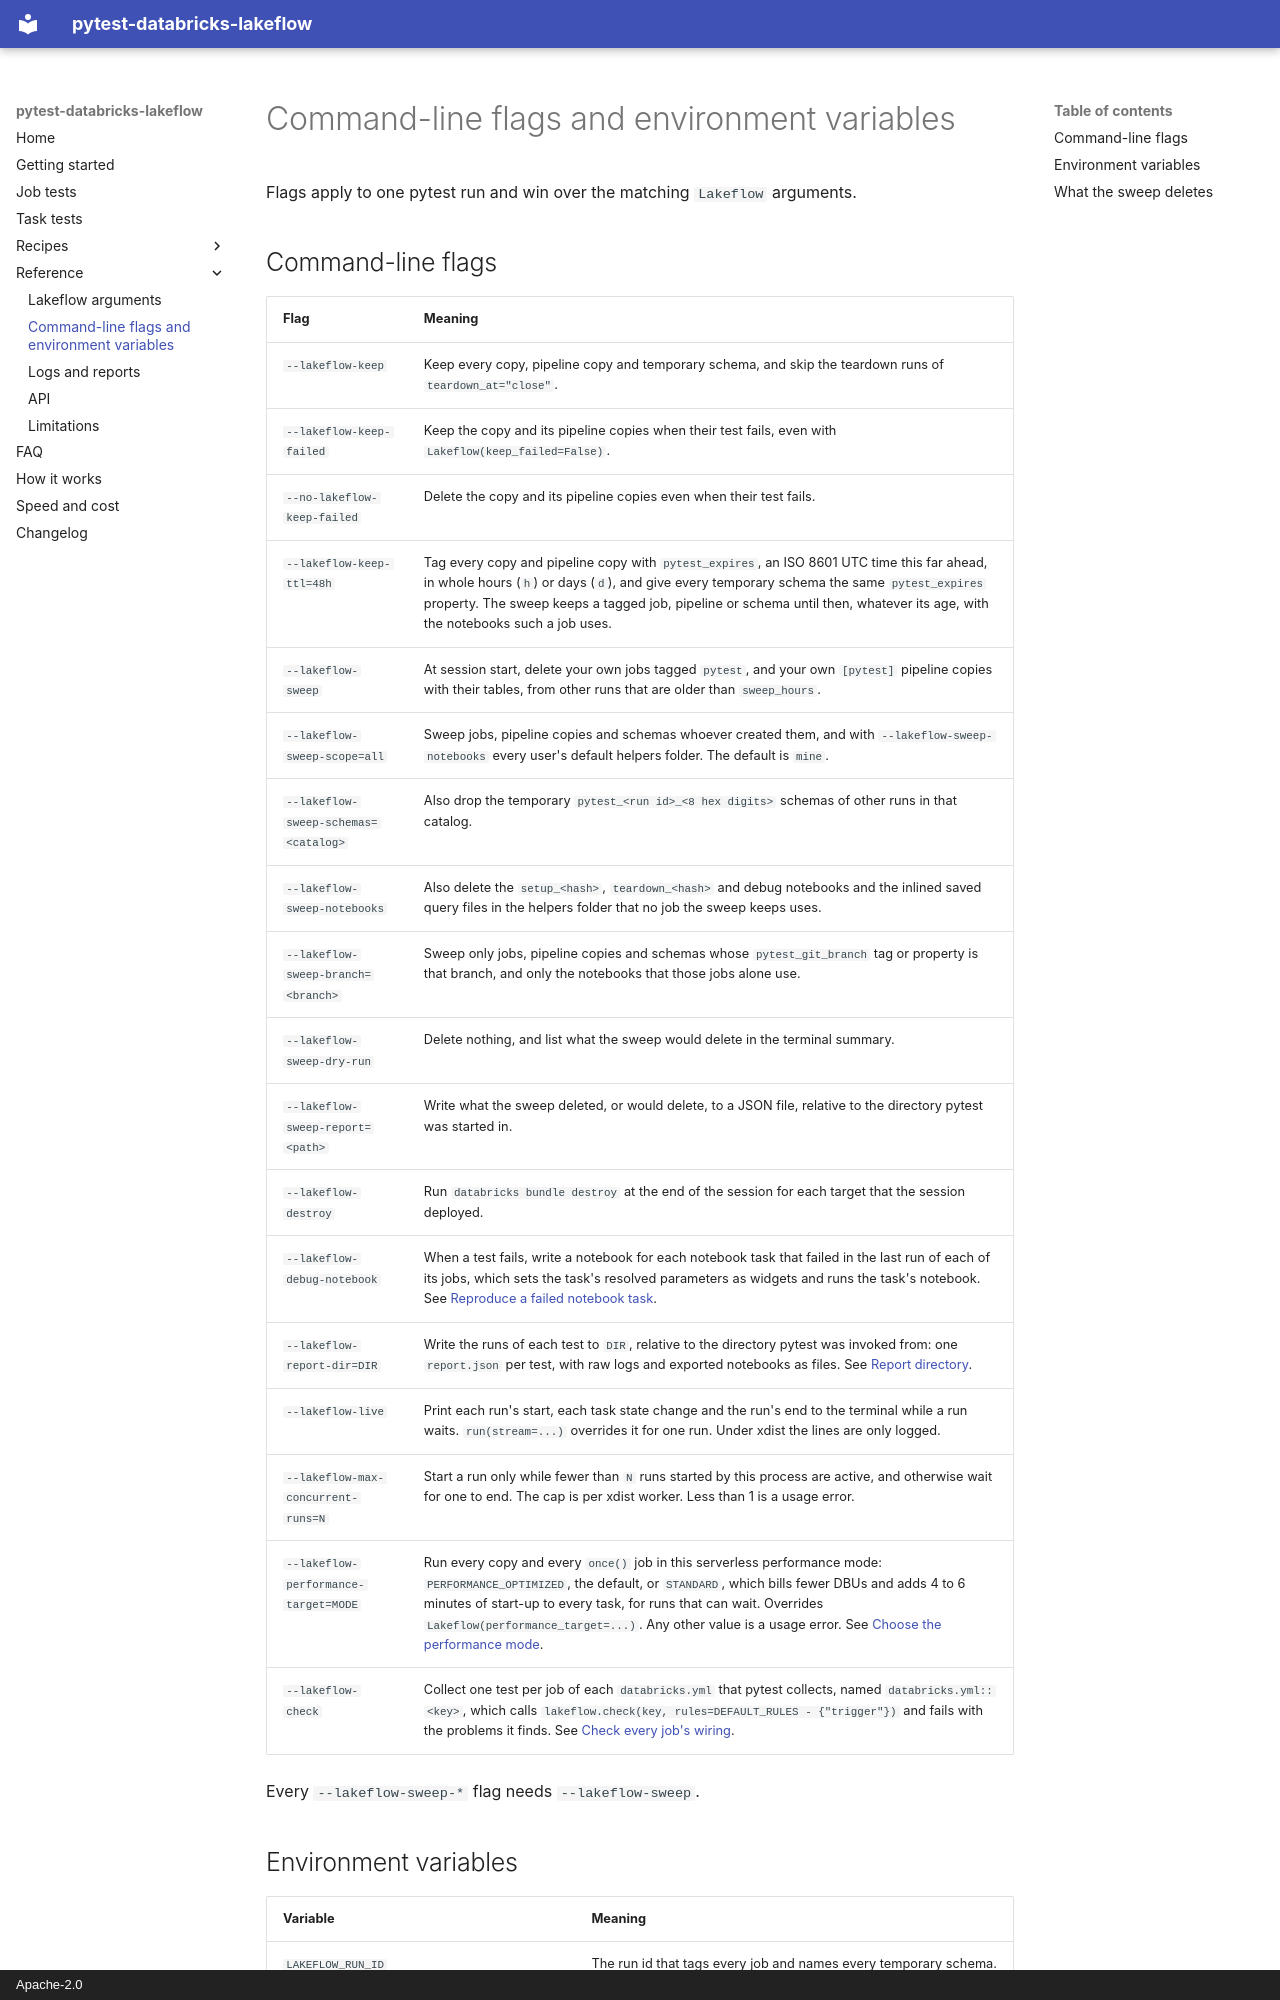

repository: stevenayers/pytest-databricks-lakeflow · page: reference/flags/index.html · generator: mkdocs · copyright: Apache-2.0

# Command-line flags and environment variables

Flags apply to one pytest run and win over the matching `Lakeflow` arguments.

## Command-line flags

| Flag | Meaning |
| --- | --- |
| `--lakeflow-keep` | Keep every copy, pipeline copy and temporary schema, and skip the teardown runs of `teardown_at="close"`. |
| `--lakeflow-keep-failed` | Keep the copy and its pipeline copies when their test fails, even with `Lakeflow(keep_failed=False)`. |
| `--no-lakeflow-keep-failed` | Delete the copy and its pipeline copies even when their test fails. |
| `--lakeflow-keep-ttl=48h` | Tag every copy and pipeline copy with `pytest_expires`, an ISO 8601 UTC time this far ahead, in whole hours (`h`) or days (`d`), and give every temporary schema the same `pytest_expires` property. The sweep keeps a tagged job, pipeline or schema until then, whatever its age, with the notebooks such a job uses. |
| `--lakeflow-sweep` | At session start, delete your own jobs tagged `pytest`, and your own `[pytest]` pipeline copies with their tables, from other runs that are older than `sweep_hours`. |
| `--lakeflow-sweep-scope=all` | Sweep jobs, pipeline copies and schemas whoever created them, and with `--lakeflow-sweep-notebooks` every user's default helpers folder. The default is `mine`. |
| `--lakeflow-sweep-schemas=<catalog>` | Also drop the temporary `pytest_<run id>_<8 hex digits>` schemas of other runs in that catalog. |
| `--lakeflow-sweep-notebooks` | Also delete the `setup_<hash>`, `teardown_<hash>` and debug notebooks and the inlined saved query files in the helpers folder that no job the sweep keeps uses. |
| `--lakeflow-sweep-branch=<branch>` | Sweep only jobs, pipeline copies and schemas whose `pytest_git_branch` tag or property is that branch, and only the notebooks that those jobs alone use. |
| `--lakeflow-sweep-dry-run` | Delete nothing, and list what the sweep would delete in the terminal summary. |
| `--lakeflow-sweep-report=<path>` | Write what the sweep deleted, or would delete, to a JSON file, relative to the directory pytest was started in. |
| `--lakeflow-destroy` | Run `databricks bundle destroy` at the end of the session for each target that the session deployed. |
| `--lakeflow-debug-notebook` | When a test fails, write a notebook for each notebook task that failed in the last run of each of its jobs, which sets the task's resolved parameters as widgets and runs the task's notebook. See [Reproduce a failed notebook task](../recipes/debugging.md#reproduce-a-failed-notebook-task). |
| `--lakeflow-report-dir=DIR` | Write the runs of each test to `DIR`, relative to the directory pytest was invoked from: one `report.json` per test, with raw logs and exported notebooks as files. See [Report directory](output.md#report-directory). |
| `--lakeflow-live` | Print each run's start, each task state change and the run's end to the terminal while a run waits. `run(stream=...)` overrides it for one run. Under xdist the lines are only logged. |
| `--lakeflow-max-concurrent-runs=N` | Start a run only while fewer than `N` runs started by this process are active, and otherwise wait for one to end. The cap is per xdist worker. Less than 1 is a usage error. |
| `--lakeflow-performance-target=MODE` | Run every copy and every `once()` job in this serverless performance mode: `PERFORMANCE_OPTIMIZED`, the default, or `STANDARD`, which bills fewer DBUs and adds 4 to 6 minutes of start-up to every task, for runs that can wait. Overrides `Lakeflow(performance_target=...)`. Any other value is a usage error. See [Choose the performance mode](../recipes/compute.md#choose-the-performance-mode). |
| `--lakeflow-check` | Collect one test per job of each `databricks.yml` that pytest collects, named `databricks.yml::<key>`, which calls `lakeflow.check(key, rules=DEFAULT_RULES - {"trigger"})` and fails with the problems it finds. See [Check every job's wiring](../recipes/ci.md#check-every-jobs-wiring-without-running-it). |

Every `--lakeflow-sweep-*` flag needs `--lakeflow-sweep`.
